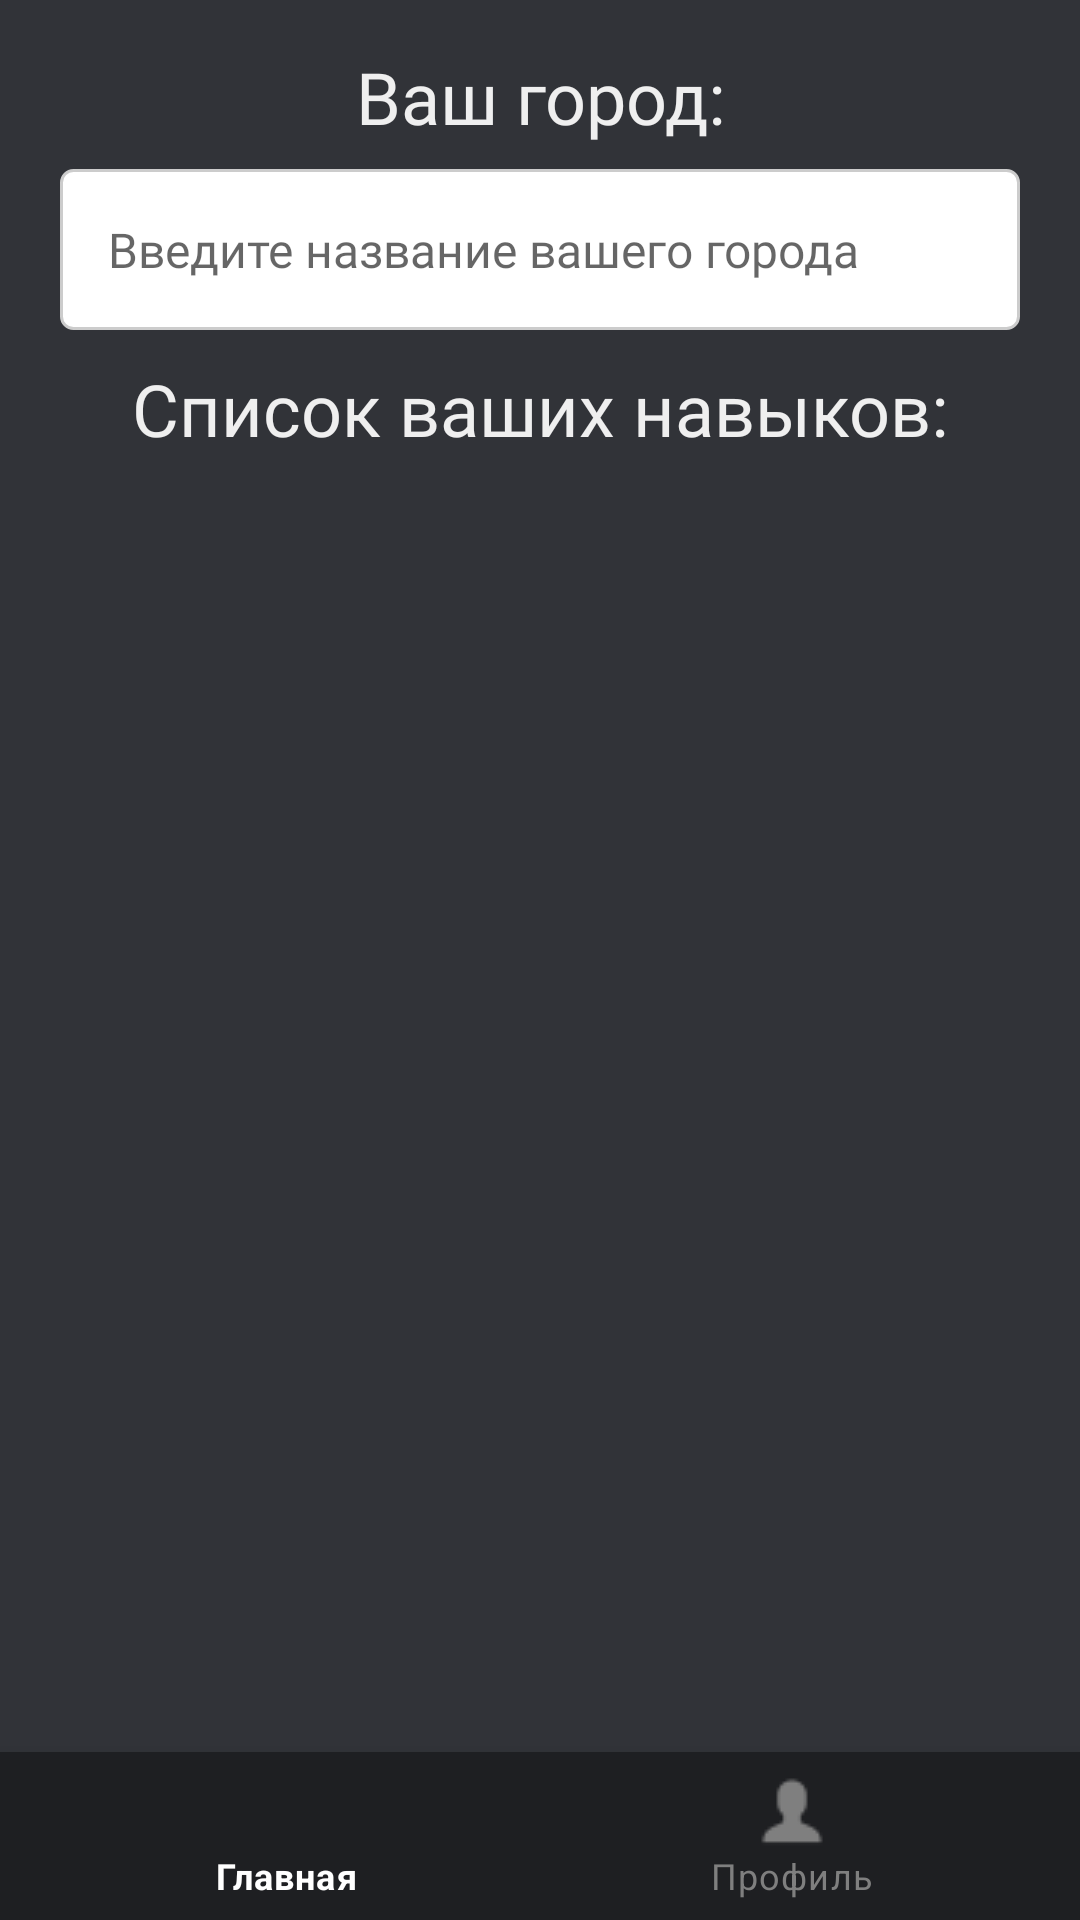

Layout XML and referenced resources for this Android screen:
<!-- AndroidManifest.xml: application theme AppTheme -->
<!-- res/layout/fragment_user_profile.xml -->
<?xml version="1.0" encoding="utf-8"?>
<LinearLayout xmlns:android="http://schemas.android.com/apk/res/android"
    xmlns:app="http://schemas.android.com/apk/res-auto"
    xmlns:tools="http://schemas.android.com/tools"
    android:layout_width="match_parent"
    android:layout_height="match_parent"
    android:background="#313338"
    android:orientation="vertical"
    app:layout_constraintBottom_toBottomOf="parent"
    app:layout_constraintEnd_toEndOf="parent"
    app:layout_constraintStart_toStartOf="parent"
    app:layout_constraintTop_toTopOf="parent"
    tools:context=".ui.fragments.UserProfileFragment">

    <LinearLayout
        android:id="@+id/user_profile_main_layout"
        android:layout_width="match_parent"
        android:layout_height="match_parent"
        android:layout_weight="1"
        android:orientation="vertical"
        android:visibility="visible">

        <TextView
            android:id="@+id/user_profile_city_tittle"
            android:layout_width="match_parent"
            android:layout_height="wrap_content"
            android:layout_marginTop="16dp"
            android:fontFamily="@font/roboto_bold"
            android:gravity="center_horizontal"
            android:text="@string/user_profile_city_tittle"
            android:textColor="#efefef"
            android:textSize="24sp" />

        <EditText
            android:id="@+id/user_profile_city_input"
            android:layout_width="320dp"
            android:layout_height="wrap_content"
            android:layout_gravity="center_horizontal"
            android:layout_marginTop="8dp"
            android:background="@drawable/edittext_background"
            android:fontFamily="@font/roboto_regular"
            android:hint="@string/user_profile_city_input"
            android:importantForAutofill="no"
            android:inputType="textEmailAddress"
            android:padding="16dp"
            android:textColor="#000000"
            android:textSize="16sp" />

        <TextView
            android:id="@+id/user_profile_skill_list_tittle"
            android:layout_width="match_parent"
            android:layout_height="wrap_content"
            android:layout_marginTop="10dp"
            android:layout_marginBottom="16dp"
            android:fontFamily="@font/roboto_bold"
            android:gravity="center_horizontal"
            android:text="@string/user_profile_skill_list_tittle"
            android:textColor="#efefef"
            android:textSize="24sp" />

        <TextView
            android:id="@+id/user_profile_empty_list_message"
            android:layout_width="wrap_content"
            android:layout_height="wrap_content"
            android:layout_gravity="center"
            android:layout_marginTop="16dp"
            android:drawablePadding="8dp"
            android:gravity="center"
            android:text="@string/empty_list_message"
            android:textColor="#BEBEBE"
            android:textSize="20sp"
            android:visibility="gone"
            app:drawableEndCompat="@drawable/think" />

        <androidx.recyclerview.widget.RecyclerView
            android:id="@+id/user_profile_skill_list"
            android:layout_width="match_parent"
            android:layout_height="match_parent"
            android:layout_marginLeft="16dp"
            android:layout_marginRight="16dp"
            android:layout_marginBottom="16dp"
            android:overScrollMode="never"
            app:layoutManager="androidx.recyclerview.widget.LinearLayoutManager">

        </androidx.recyclerview.widget.RecyclerView>

    </LinearLayout>

    <ProgressBar
        android:id="@+id/user_profile_loading_progress_bar"
        style="?android:attr/progressBarStyle"
        android:layout_width="wrap_content"
        android:layout_height="0dp"
        android:layout_gravity="center"
        android:layout_weight="1"
        android:indeterminateTint="@color/Secondary_color_200"
        android:visibility="gone" />

    <com.google.android.material.bottomnavigation.BottomNavigationView
        android:id="@+id/user_profile_menu"
        android:layout_width="match_parent"
        android:layout_height="wrap_content"
        android:background="#1e1f22"
        app:itemIconTint="@drawable/bottom_nav_color"
        app:itemTextColor="@drawable/bottom_nav_color"
        app:labelVisibilityMode="labeled"
        app:menu="@menu/bottom_navigation_menu_user" />

</LinearLayout>
<!-- resources referenced by this layout -->
<resources>
  <color name="Secondary_color_200">#9fc8f4</color>
  <!-- drawable bottom_nav_color (drawable) -->
  <?xml version="1.0" encoding="utf-8"?>
  <selector xmlns:android="http://schemas.android.com/apk/res/android">
      <item android:color="#FFFFFF" android:state_checked="true" />
      <item android:color="#7F7F7F" />
  </selector>
  <!-- drawable edittext_background (drawable) -->
  <shape xmlns:android="http://schemas.android.com/apk/res/android">
      <solid android:color="#FFFFFF" />
      <stroke
          android:width="1dp"
          android:color="#CCCCCC" />
      <corners
          android:radius="4dp" />
  </shape>
  <string name="empty_list_message">Здесь пока ничего нет</string>
  <string name="user_profile_city_input">Введите название вашего города</string>
  <string name="user_profile_city_tittle">Ваш город:</string>
  <string name="user_profile_skill_list_tittle">Список ваших навыков:</string>
  <style name="AppTheme" parent="Theme.MaterialComponents.Light.NoActionBar">
          
          <item name="android:statusBarColor">@color/status_bar</item>
      </style>
  <color name="status_bar">#111111</color>
</resources>
